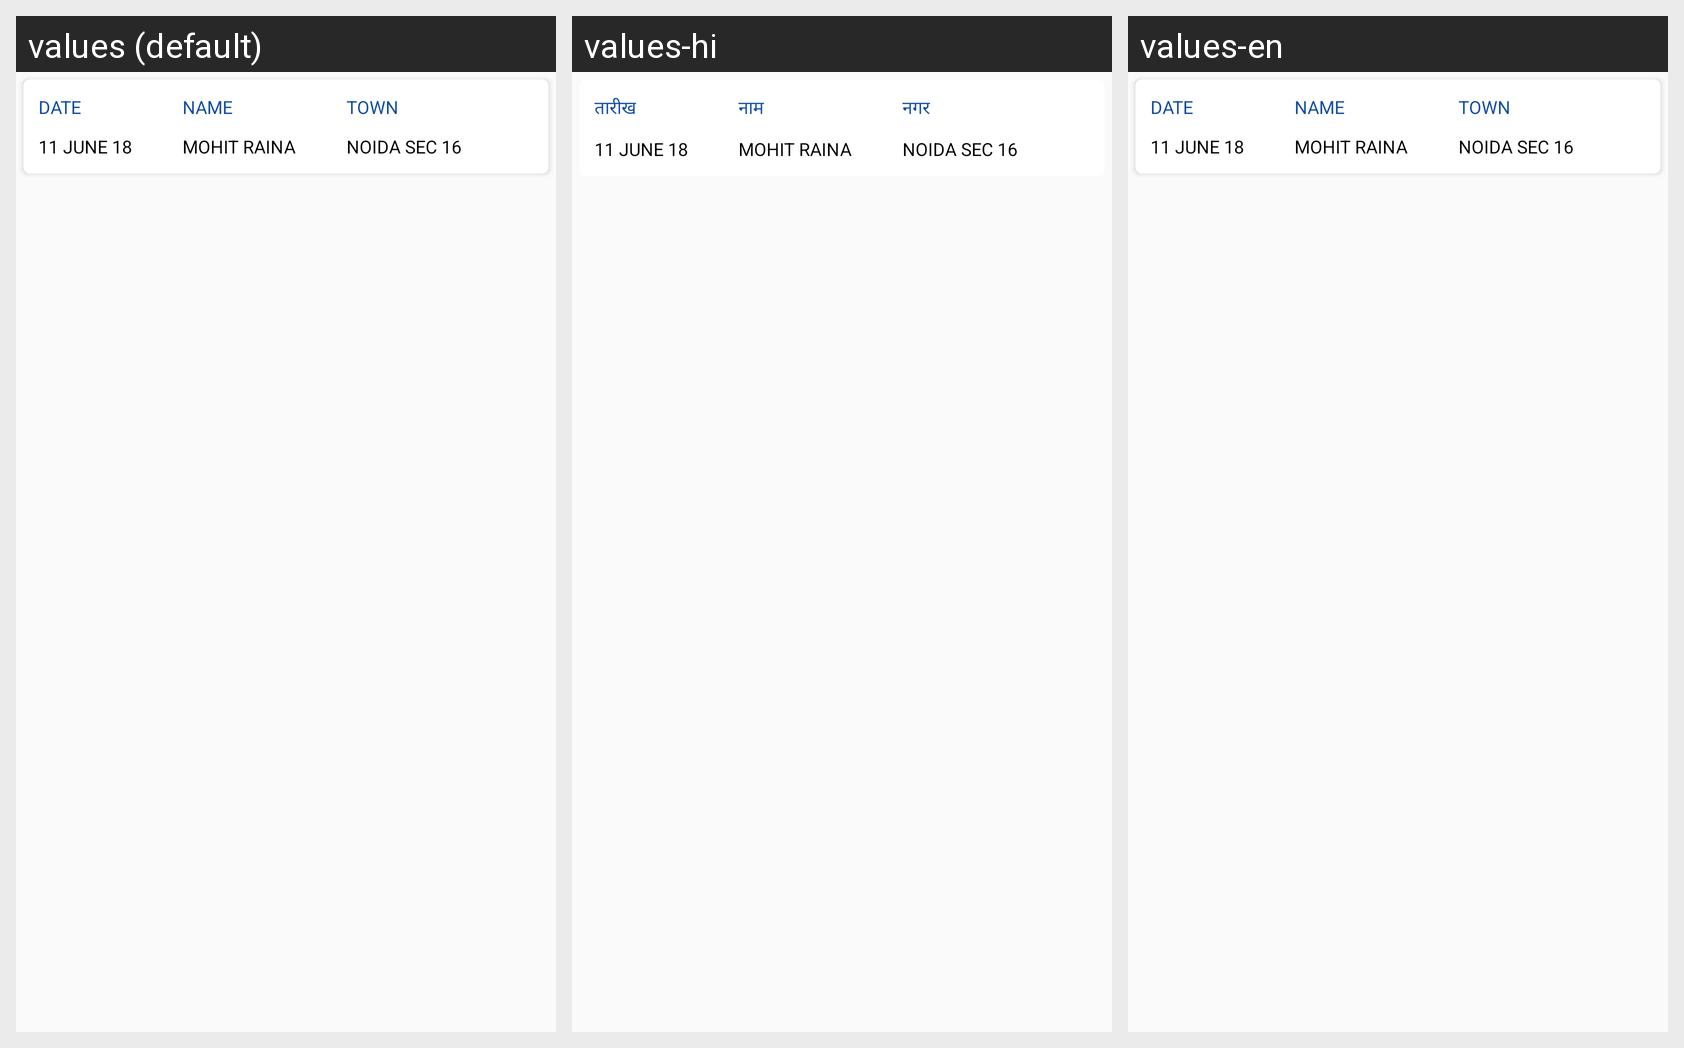

Here is an Android app screen in its default locale and in the app's own translations. Write out the translated-string differences for the strings that appear on this screen.
Android screen res/layout/querylist_row.xml rendered under 3 locales, left to right: values (default), values-hi, values-en. Device: Nexus 5 (rendered at 1080×1920; each locale shown at half size, 540×960, under a caption strip naming it); theme AppTheme.NoActionBar.
Strings drawn on this screen, with the default value and each locale's value (text and hints the layout hard-codes, and strings that could not be matched under every locale, appear in the picture but are not listed):

date
  values: Date
  values-hi: तारीख
  values-en: Date

name
  values: Name
  values-hi: नाम
  values-en: Name

town
  values: Town
  values-hi: नगर
  values-en: Town
